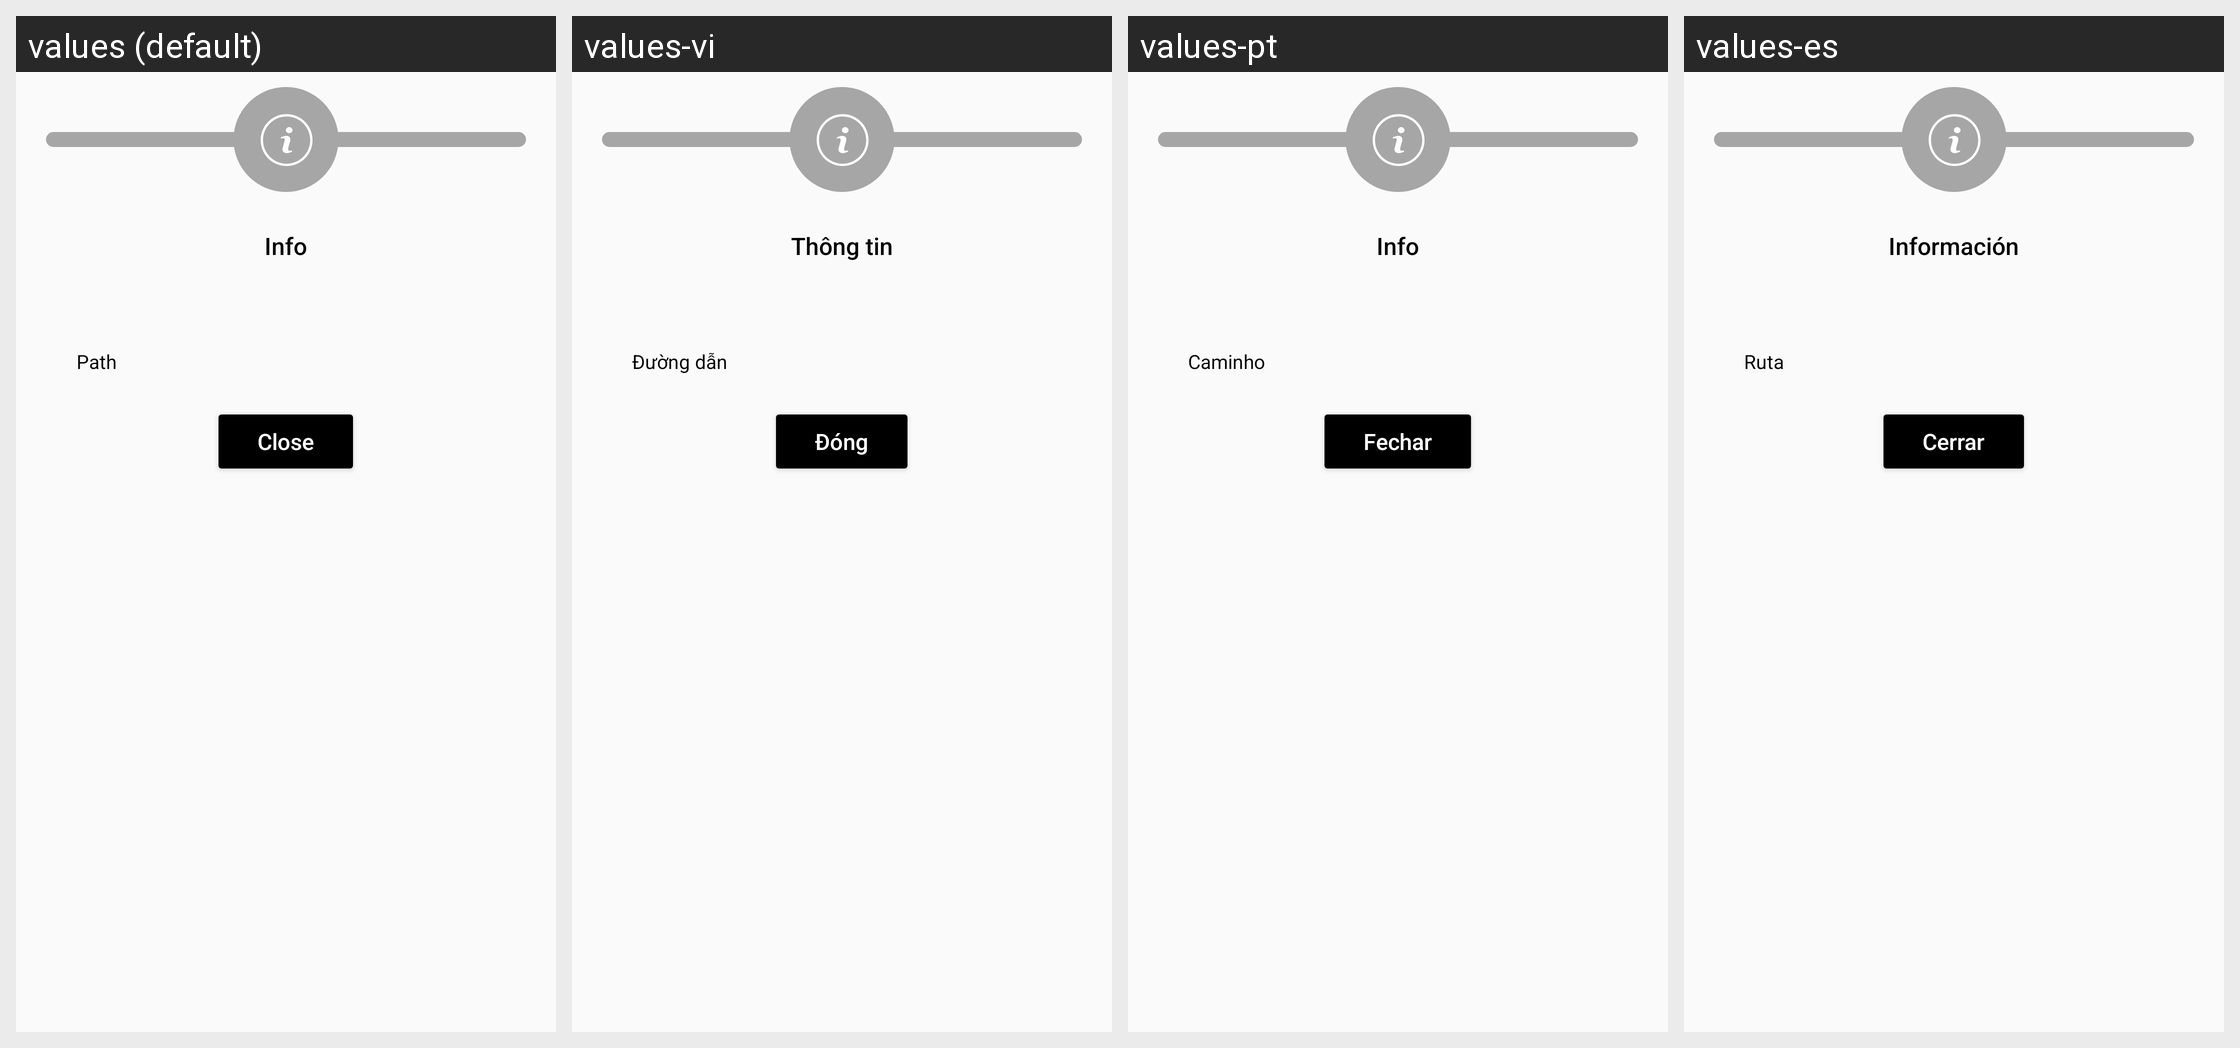

For this localized Android screen grid, give each drawn string resource with its value in every locale shown.
Android screen res/layout/dialog_info_files.xml rendered under 4 locales, left to right: values (default), values-vi, values-pt, values-es. Device: Nexus 5 (rendered at 1080×1920; each locale shown at half size, 540×960, under a caption strip naming it); theme Theme.PdfScanner.
Other locales in the repository, not shown: values-ar, values-bn, values-de, values-fr, values-hi, values-in, values-ja, values-ko, values-ru, values-tr, values-ur, values-zh.
Strings drawn on this screen, with the default value and each locale's value (text and hints the layout hard-codes, and strings that could not be matched under every locale, appear in the picture but are not listed):

info
  values: Info
  values-vi: Thông tin
  values-pt: Info
  values-es: Información

path_t
  values: Path
  values-vi: Đường dẫn
  values-pt: Caminho
  values-es: Ruta

close
  values: Close
  values-vi: Đóng
  values-pt: Fechar
  values-es: Cerrar
